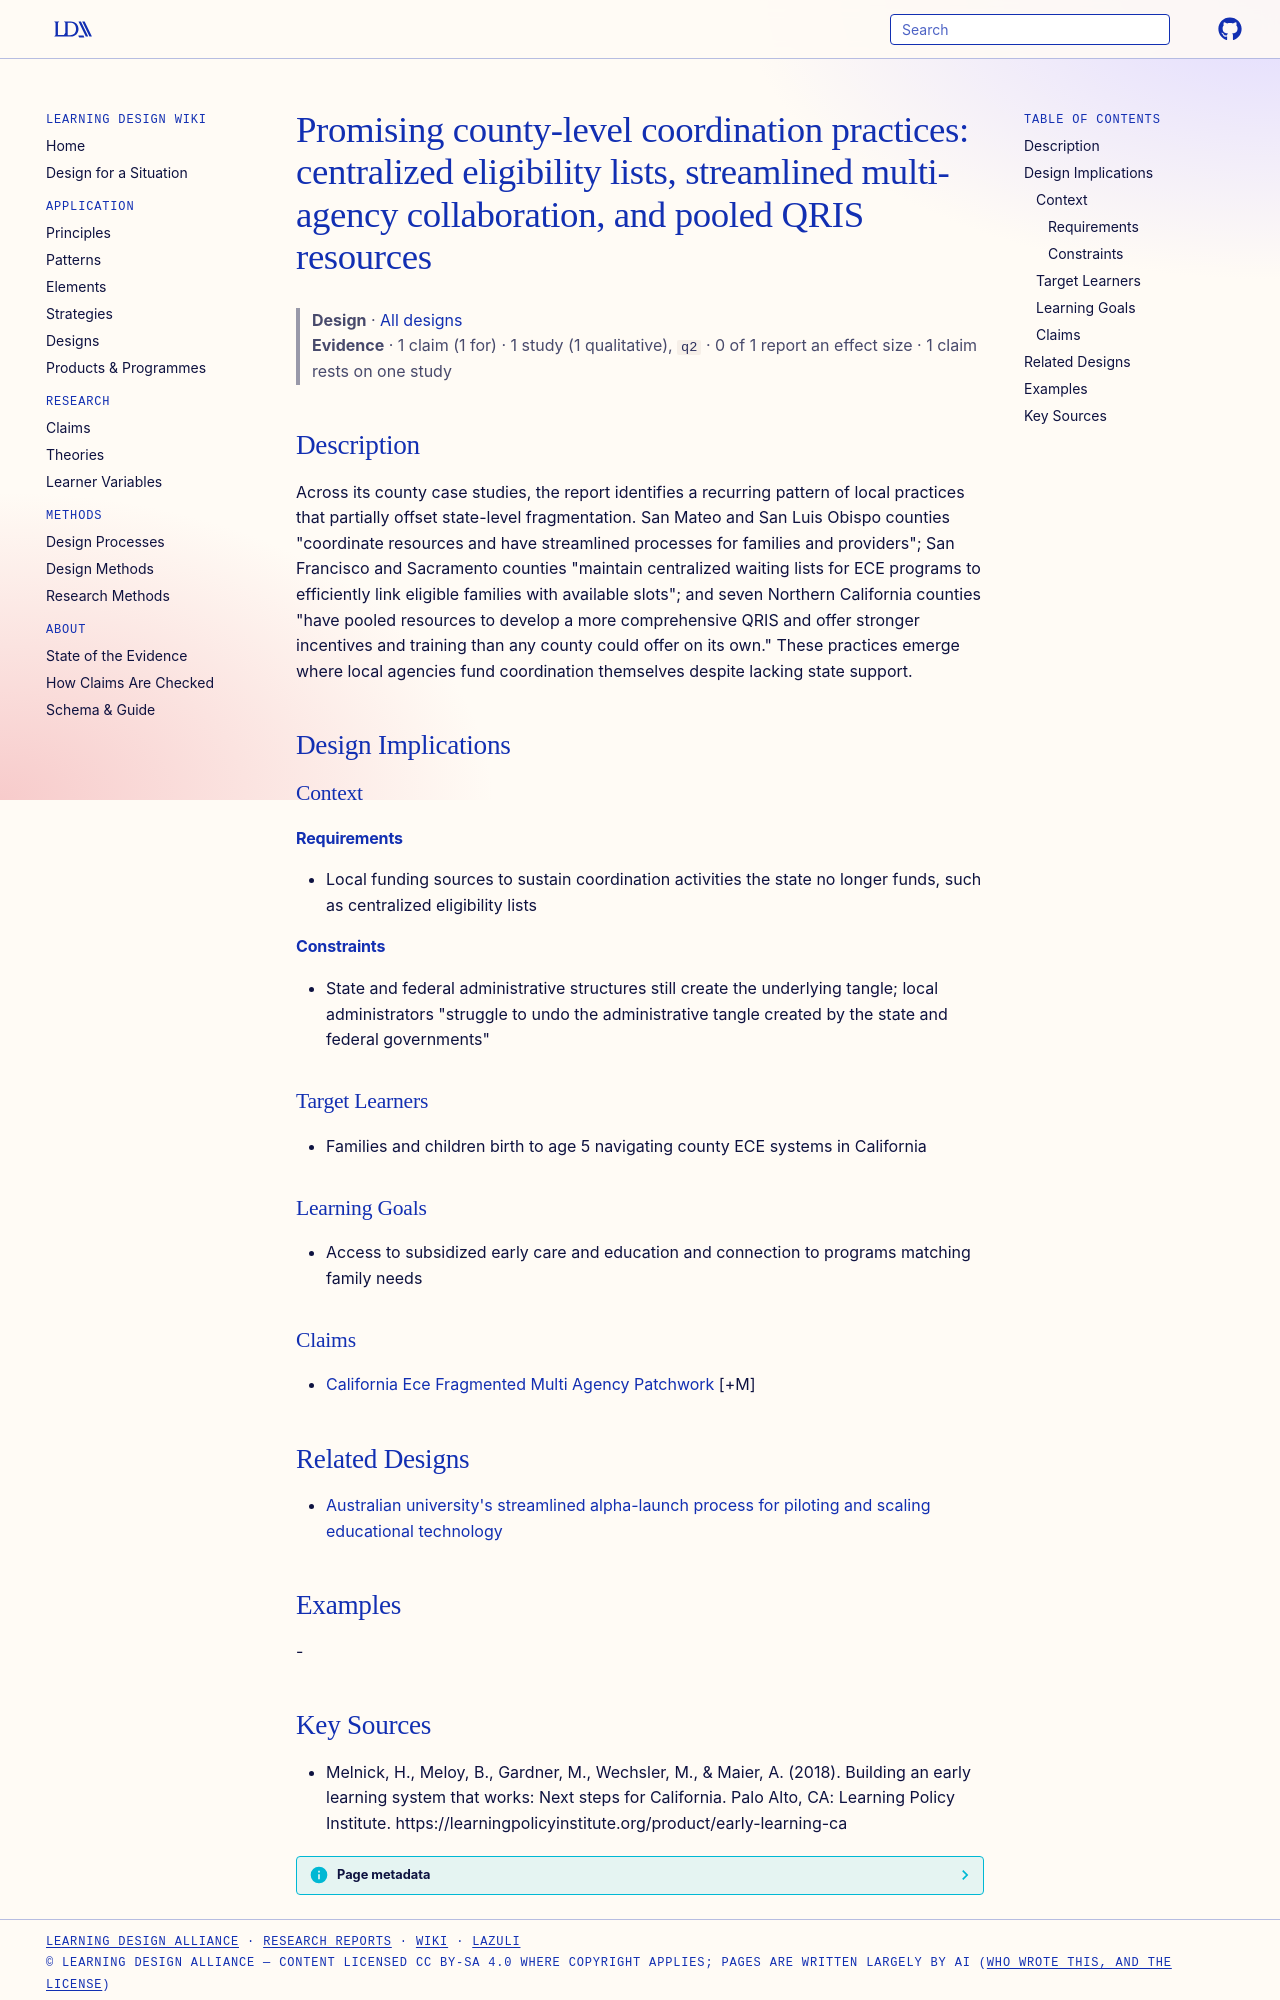

repository: Learning-Design-Alliance/learning-wiki · page: designs/county-ece-coordination-promising-practices/index.html · generator: mkdocs

---
type: design
id: county-ece-coordination-promising-practices
title: "Promising county-level coordination practices: centralized eligibility lists, streamlined multi-agency collaboration, and pooled QRIS resources"
description: Across its county case studies, the report identifies a recurring pattern of local practices that partially offset state-level fragmentation.
status: review
generated:
  by: "process:settle-candidates"
  at: 2026-10-10
sources:
  - id: melnick-2018
    resource: "https://learningpolicyinstitute.org/product/early-learning-ca"
    title: "Melnick, H., Meloy, B., Gardner, M., Wechsler, M., & Maier, A. (2018). Building an early learning system that works: Next steps for California. Palo Alto, CA: Learning Policy Institute. https://learningpolicyinstitute.org/product/early-learning-ca"
    author: "Melnick, H., Meloy, B., Gardner, M., Wechsler, M., & Maier, A"
---

# Promising county-level coordination practices: centralized eligibility lists, streamlined multi-agency collaboration, and pooled QRIS resources

> **Design** · [All designs](index.md)
> **Evidence** · 1 claim (1 for) · 1 study (1 qualitative), `q2` · 0 of 1 report an effect size · 1 claim rests on one study

## Description
Across its county case studies, the report identifies a recurring pattern of local practices that partially offset state-level fragmentation. San Mateo and San Luis Obispo counties "coordinate resources and have streamlined processes for families and providers"; San Francisco and Sacramento counties "maintain centralized waiting lists for ECE programs to efficiently link eligible families with available slots"; and seven Northern California counties "have pooled resources to develop a more comprehensive QRIS and offer stronger incentives and training than any county could offer on its own." These practices emerge where local agencies fund coordination themselves despite lacking state support.

## Design Implications

### Context
#### Requirements
- Local funding sources to sustain coordination activities the state no longer funds, such as centralized eligibility lists
#### Constraints
- State and federal administrative structures still create the underlying tangle; local administrators "struggle to undo the administrative tangle created by the state and federal governments"

### Target Learners
- Families and children birth to age 5 navigating county ECE systems in California

### Learning Goals
- Access to subsidized early care and education and connection to programs matching family needs

### Claims
- [California Ece Fragmented Multi Agency Patchwork](../claims/california-ece-fragmented-multi-agency-patchwork.md) [+M]

## Related Designs

- [Australian university's streamlined alpha-launch process for piloting and scaling educational technology](alpha-launch-piloting-process.md)

## Examples
-
